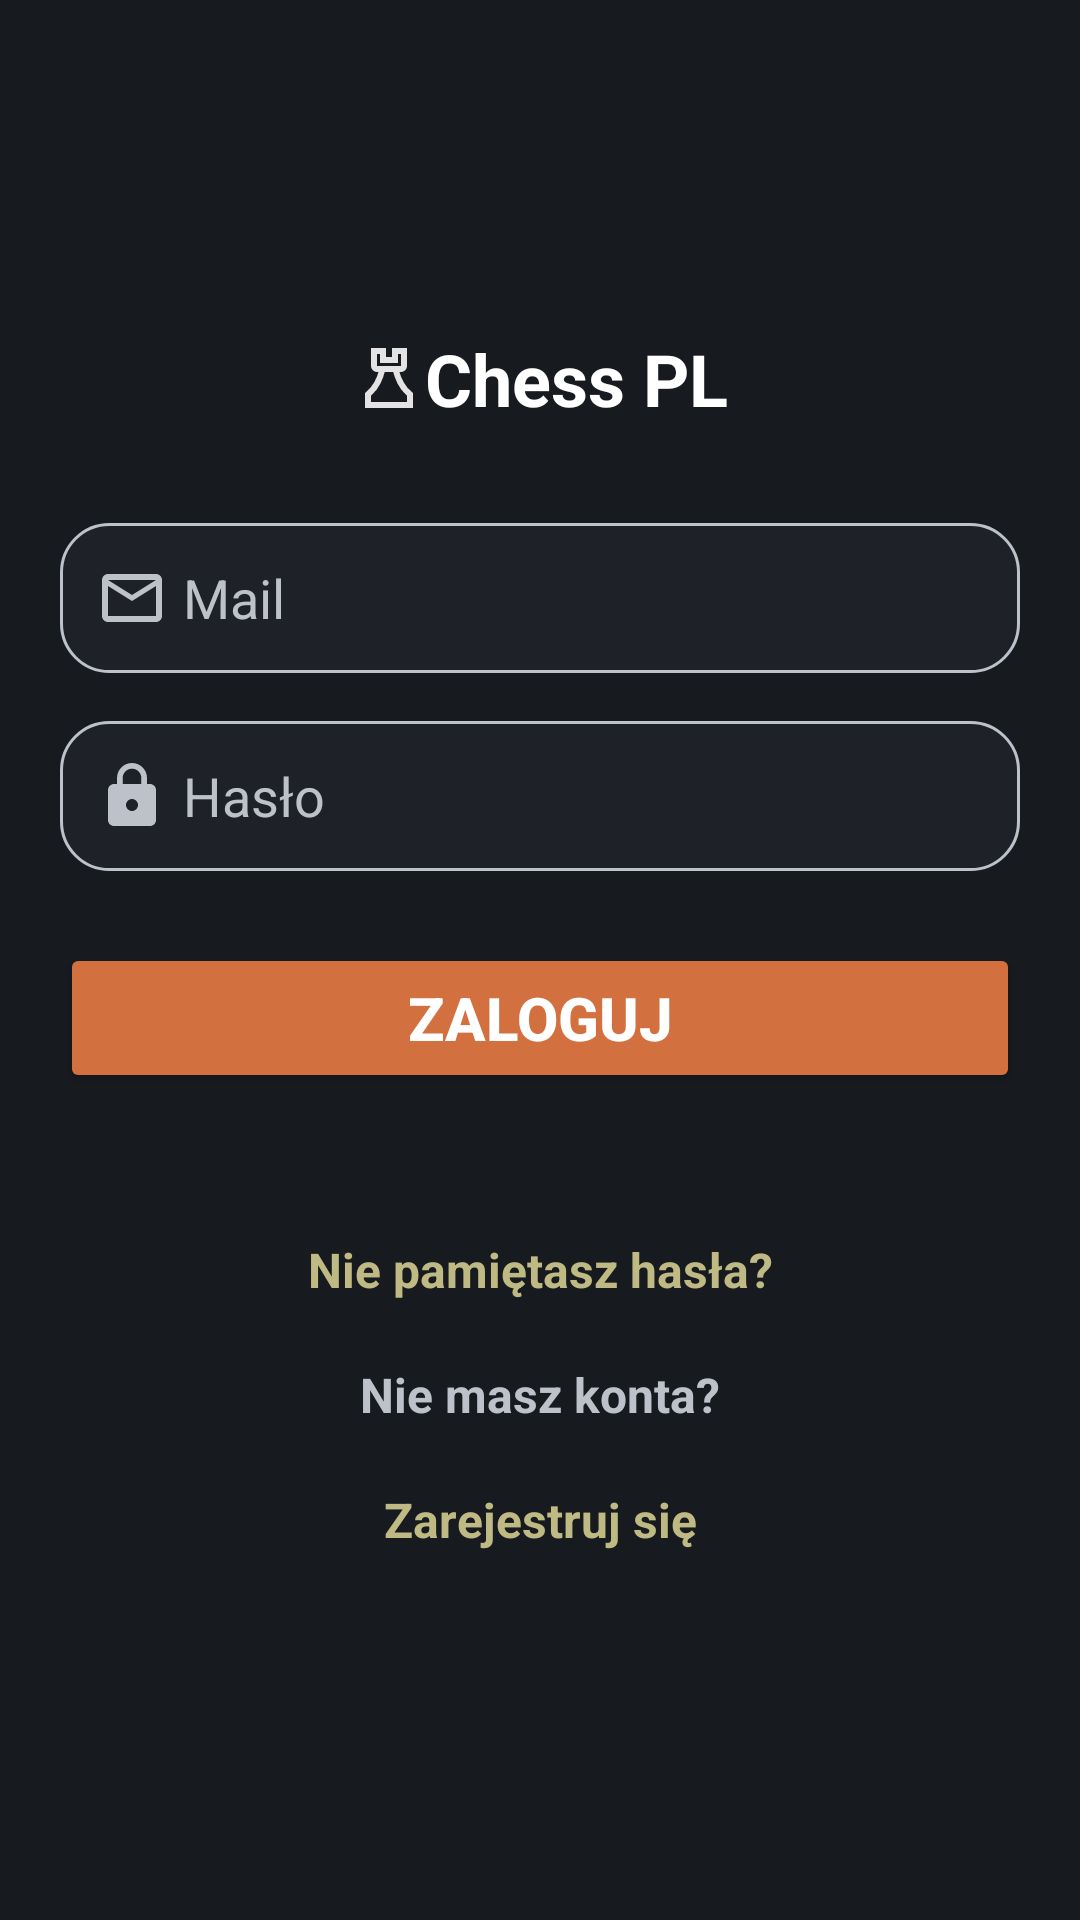

This screen was rendered from an Android layout file. Write that file and the resources it references.
<!-- AndroidManifest.xml: application theme Theme.ChessPL -->
<!-- res/layout/activity_main.xml -->
<?xml version="1.0" encoding="utf-8"?>
<androidx.constraintlayout.widget.ConstraintLayout xmlns:android="http://schemas.android.com/apk/res/android"
    xmlns:app="http://schemas.android.com/apk/res-auto"
    xmlns:tools="http://schemas.android.com/tools"
    android:id="@+id/main"
    android:layout_width="match_parent"
    android:layout_height="match_parent"
    tools:context=".MainActivity"
    android:background="@color/almost_black">

    <TextView
        android:id="@+id/titleText"
        android:layout_width="wrap_content"
        android:layout_height="wrap_content"
        android:drawableStart="@drawable/rook"
        android:text="Chess PL"
        android:textColor="@color/white"
        android:textSize="24sp"
        android:textStyle="bold"
        app:layout_constraintTop_toTopOf="parent"
        app:layout_constraintStart_toStartOf="parent"
        app:layout_constraintEnd_toEndOf="parent"
        android:layout_marginTop="110dp" />

    <EditText
        android:drawableStart="@drawable/baseline_mail_outline_24"
        android:drawablePadding="5dp"
        android:id="@+id/firstEditText"
        style="@style/BoxedEditText"
        android:hint="Mail"
        app:layout_constraintTop_toBottomOf="@id/titleText"
        app:layout_constraintStart_toStartOf="parent"
        app:layout_constraintEnd_toEndOf="parent"
        android:layout_marginTop="32dp"
        android:layout_marginStart="20dp"
        android:layout_marginEnd="20dp" />

    <EditText
        android:drawableStart="@drawable/baseline_lock_24"
        android:drawablePadding="5dp"
        android:id="@+id/secondEditText"
        style="@style/BoxedEditText"
        android:hint="Hasło"
        android:inputType="textPassword"
        app:layout_constraintTop_toBottomOf="@id/firstEditText"
        app:layout_constraintStart_toStartOf="parent"
        app:layout_constraintEnd_toEndOf="parent"
        android:layout_marginTop="16dp"
        android:layout_marginStart="20dp"
        android:layout_marginEnd="20dp" />

    <Button
        android:textSize="20sp"
        app:cornerRadius="16dp"
        android:id="@+id/submitButton"
        android:layout_width="0dp"
        android:layout_height="50dp"
        android:text="Zaloguj"
        android:textColor="@color/white"
        android:textStyle="bold"
        android:backgroundTint="@color/orange"
        app:layout_constraintTop_toBottomOf="@id/secondEditText"
        app:layout_constraintStart_toStartOf="parent"
        app:layout_constraintEnd_toEndOf="parent"
        android:layout_marginTop="24dp"
        android:layout_marginStart="20dp"
        android:layout_marginEnd="20dp"
        android:layout_marginBottom="16dp" />

    <TextView
        android:id="@+id/passwordText"
        android:layout_width="wrap_content"
        android:layout_height="wrap_content"
        android:text="Nie pamiętasz hasła?"
        android:textColor="@color/beige"
        android:textSize="16sp"
        android:textStyle="bold"
        app:layout_constraintTop_toBottomOf="@+id/submitButton"
        app:layout_constraintStart_toStartOf="parent"
        app:layout_constraintEnd_toEndOf="parent"
        android:layout_marginTop="48dp" />

    <TextView
        android:id="@+id/signUpText"
        android:layout_width="wrap_content"
        android:layout_height="wrap_content"
        android:text="Nie masz konta?"
        android:textColor="@color/grayed_out"
        android:textSize="16sp"
        android:textStyle="bold"
        app:layout_constraintTop_toBottomOf="@+id/passwordText"
        app:layout_constraintStart_toStartOf="parent"
        app:layout_constraintEnd_toEndOf="parent"
        android:layout_marginTop="20dp" />

    <TextView
        android:id="@+id/signUpTextButton"
        android:layout_width="wrap_content"
        android:layout_height="wrap_content"
        android:text="Zarejestruj się"
        android:textColor="@color/beige"
        android:textSize="16sp"
        android:textStyle="bold"
        app:layout_constraintTop_toBottomOf="@+id/signUpText"
        app:layout_constraintStart_toStartOf="parent"
        app:layout_constraintEnd_toEndOf="parent"
        android:layout_marginTop="20dp" />

</androidx.constraintlayout.widget.ConstraintLayout>
<!-- resources referenced by this layout -->
<resources>
  <color name="almost_black">#171a1f</color>
  <color name="beige">#BFB984</color>
  <color name="grayed_out">#bdc1ca</color>
  <color name="orange">#d37040</color>
  <color name="white">#FFFFFFFF</color>
  <!-- drawable baseline_lock_24 (drawable) -->
  <vector xmlns:android="http://schemas.android.com/apk/res/android" android:height="24dp" android:tint="@color/grayed_out" android:viewportHeight="24" android:viewportWidth="24" android:width="24dp">
        
      <path android:fillColor="@android:color/white" android:pathData="M18,8h-1L17,6c0,-2.76 -2.24,-5 -5,-5S7,3.24 7,6v2L6,8c-1.1,0 -2,0.9 -2,2v10c0,1.1 0.9,2 2,2h12c1.1,0 2,-0.9 2,-2L20,10c0,-1.1 -0.9,-2 -2,-2zM12,17c-1.1,0 -2,-0.9 -2,-2s0.9,-2 2,-2 2,0.9 2,2 -0.9,2 -2,2zM15.1,8L8.9,8L8.9,6c0,-1.71 1.39,-3.1 3.1,-3.1 1.71,0 3.1,1.39 3.1,3.1v2z"/>
      
  </vector>
  <!-- drawable baseline_mail_outline_24 (drawable) -->
  <vector xmlns:android="http://schemas.android.com/apk/res/android" android:height="24dp" android:tint="@color/grayed_out" android:viewportHeight="24" android:viewportWidth="24" android:width="24dp">
        
      <path android:fillColor="@android:color/white" android:pathData="M20,4L4,4c-1.1,0 -1.99,0.9 -1.99,2L2,18c0,1.1 0.9,2 2,2h16c1.1,0 2,-0.9 2,-2L22,6c0,-1.1 -0.9,-2 -2,-2zM20,18L4,18L4,8l8,5 8,-5v10zM12,11L4,6h16l-8,5z"/>
      
  </vector>
  <!-- drawable rook (drawable) -->
  <vector xmlns:android="http://schemas.android.com/apk/res/android"
      android:width="24dp"
      android:height="24dp"
      android:viewportWidth="960"
      android:viewportHeight="960">
    <path
        android:pathData="M160,880v-200q81,-65 122,-141t58,-139h-20q-33,0 -56.5,-23.5T240,320v-240h200v120h80v-120h200v240q0,33 -23.5,56.5T640,400h-21q17,63 58,139t123,141v200L160,880ZM240,800h480v-83q-86,-78 -126.5,-163.5T536,400L423,400q-16,68 -57,153.5T240,717v83ZM320,320h320v-160h-40v120L360,280v-120h-40v160ZM480,800ZM320,320h320,-320Z"
        android:fillColor="#e3e3e3"/>
  </vector>
  <style name="BoxedEditText" parent="Widget.AppCompat.EditText">
          <item name="android:background">@drawable/edittext_box</item>
          <item name="android:textColor">@color/white</item>
          <item name="android:textColorHint">@color/grayed_out</item>
          <item name="android:padding">12dp</item>
          <item name="android:layout_height">50dp</item>
          <item name="android:layout_width">match_parent</item>
      </style>
  <style name="Theme.ChessPL" parent="Base.Theme.ChessPL">
          <item name="android:statusBarColor">@color/almost_black</item>
          <item name="android:windowLightStatusBar">false</item>
      </style>
  <!-- drawable edittext_box (drawable) -->
  <shape xmlns:android="http://schemas.android.com/apk/res/android"
      android:shape="rectangle">
  
      <solid android:color="@color/dark_gray" />
  
      <stroke
          android:width="1dp"
          android:color="@color/grayed_out" />
  
      <corners android:radius="16dp" />
  </shape>
  <style name="Base.Theme.ChessPL" parent="Theme.Material3.DayNight.NoActionBar">
          
          
      </style>
  <color name="dark_gray">#1e2128</color>
</resources>
